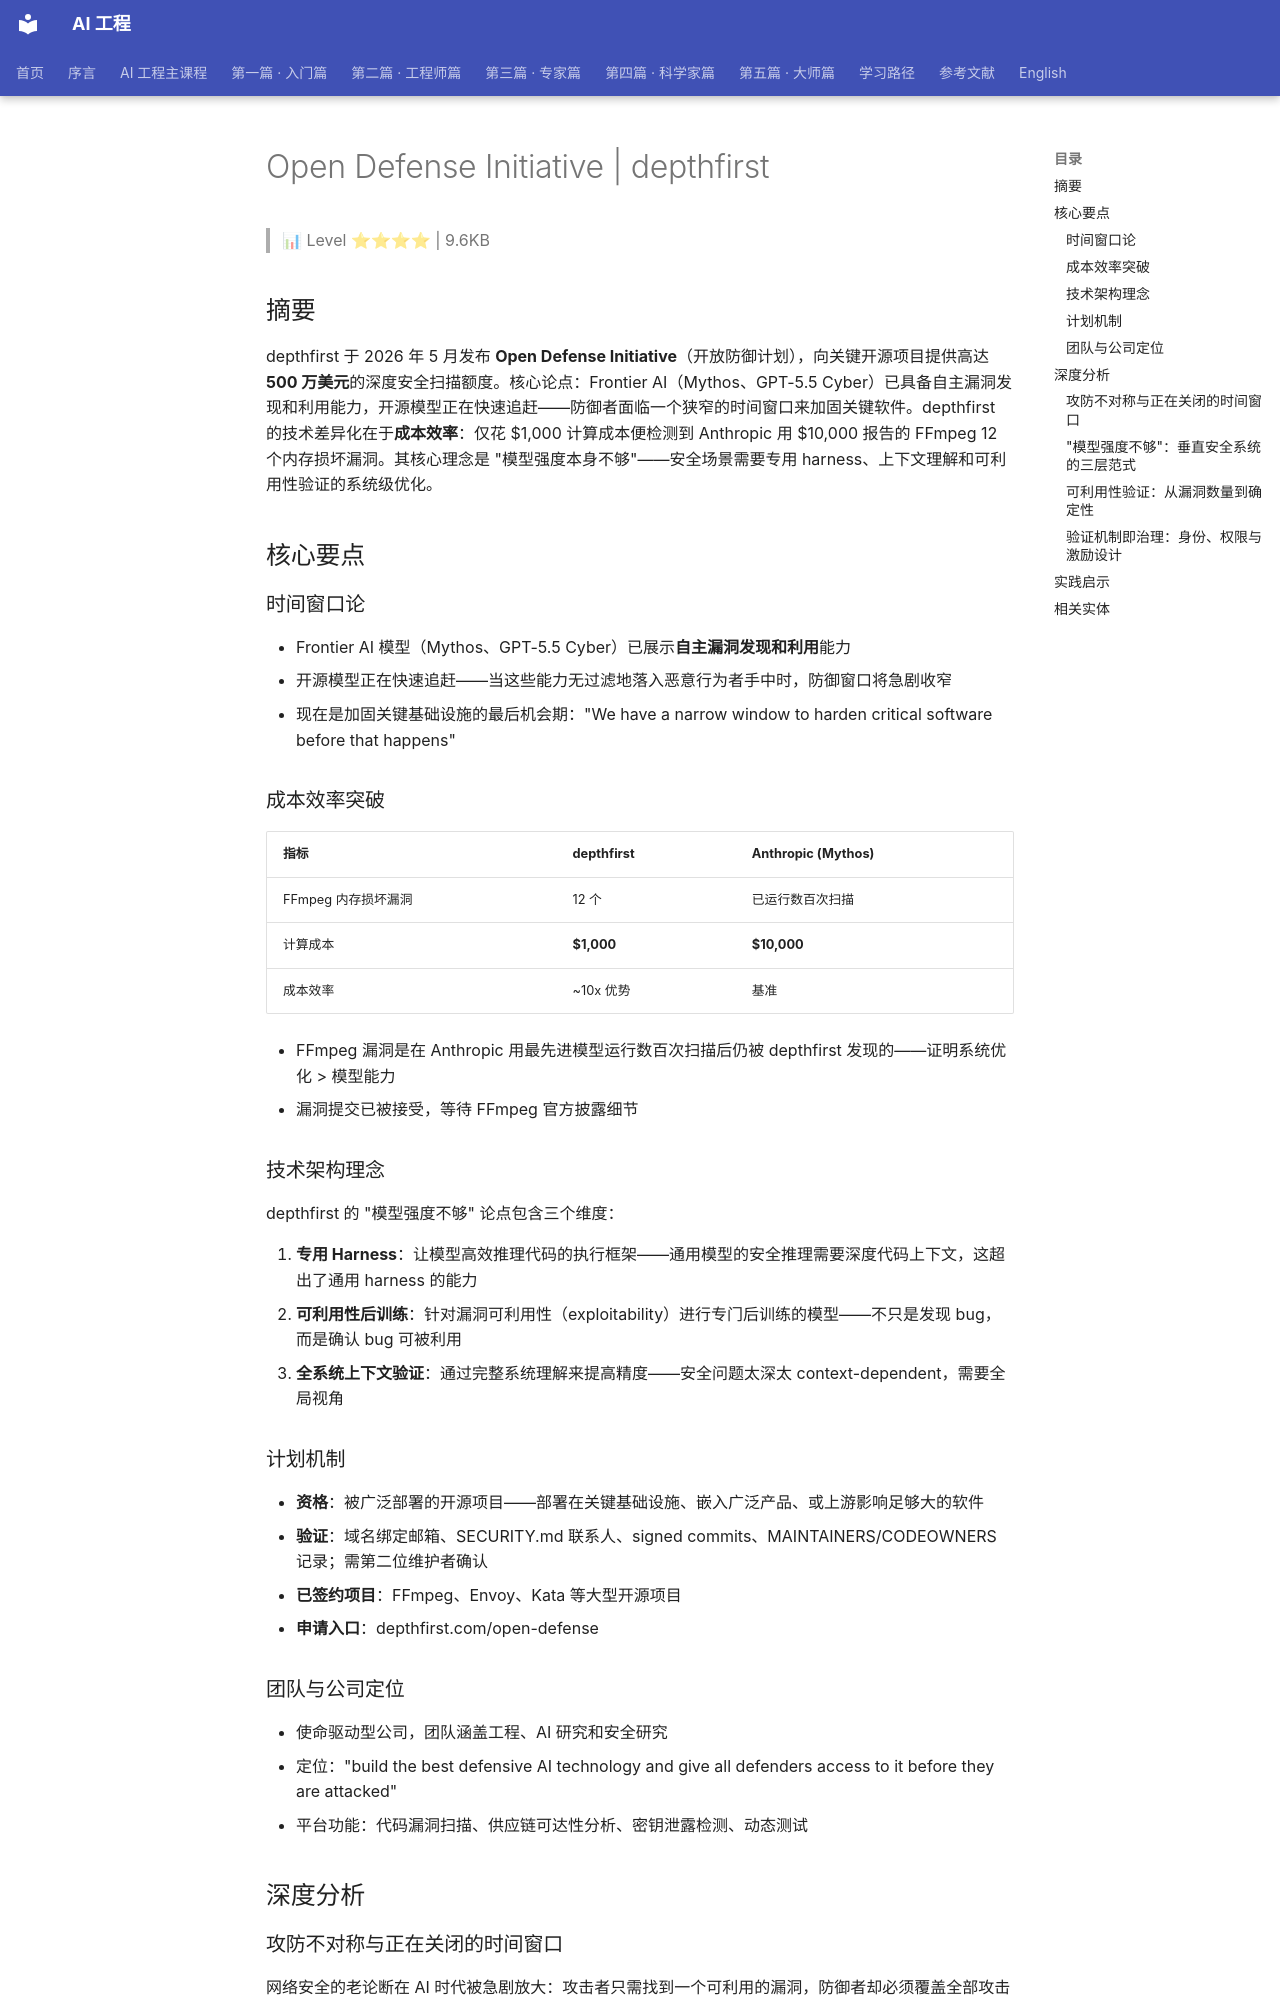

repository: QianJinGuo/wiki-book · page: ch01/424-open-defense-initiative-depthfirst.html · generator: mkdocs

# Open Defense Initiative | depthfirst

> 📊 Level ⭐⭐⭐⭐ | 9.6KB

## 摘要

depthfirst 于 2026 年 5 月发布 **Open Defense Initiative**（开放防御计划），向关键开源项目提供高达 **500 万美元**的深度安全扫描额度。核心论点：Frontier AI（Mythos、GPT-5.5 Cyber）已具备自主漏洞发现和利用能力，开源模型正在快速追赶——防御者面临一个狭窄的时间窗口来加固关键软件。depthfirst 的技术差异化在于**成本效率**：仅花 $1,000 计算成本便检测到 Anthropic 用 $10,000 报告的 FFmpeg 12 个内存损坏漏洞。其核心理念是 "模型强度本身不够"——安全场景需要专用 harness、上下文理解和可利用性验证的系统级优化。

## 核心要点

### 时间窗口论

- Frontier AI 模型（Mythos、GPT-5.5 Cyber）已展示**自主漏洞发现和利用**能力
- 开源模型正在快速追赶——当这些能力无过滤地落入恶意行为者手中时，防御窗口将急剧收窄
- 现在是加固关键基础设施的最后机会期："We have a narrow window to harden critical software before that happens"

### 成本效率突破

| 指标 | depthfirst | Anthropic (Mythos) |
|------|-----------|-------------------|
| FFmpeg 内存损坏漏洞 | 12 个 | 已运行数百次扫描 |
| 计算成本 | **$1,000** | **$10,000** |
| 成本效率 | ~10x 优势 | 基准 |

- FFmpeg 漏洞是在 Anthropic 用最先进模型运行数百次扫描后仍被 depthfirst 发现的——证明系统优化 > 模型能力
- 漏洞提交已被接受，等待 FFmpeg 官方披露细节

### 技术架构理念

depthfirst 的 "模型强度不够" 论点包含三个维度：

1. **专用 Harness**：让模型高效推理代码的执行框架——通用模型的安全推理需要深度代码上下文，这超出了通用 harness 的能力
2. **可利用性后训练**：针对漏洞可利用性（exploitability）进行专门后训练的模型——不只是发现 bug，而是确认 bug 可被利用
3. **全系统上下文验证**：通过完整系统理解来提高精度——安全问题太深太 context-dependent，需要全局视角

### 计划机制

- **资格**：被广泛部署的开源项目——部署在关键基础设施、嵌入广泛产品、或上游影响足够大的软件
- **验证**：域名绑定邮箱、SECURITY.md 联系人、signed commits、MAINTAINERS/CODEOWNERS 记录；需第二位维护者确认
- **已签约项目**：FFmpeg、Envoy、Kata 等大型开源项目
- **申请入口**：depthfirst.com/open-defense

### 团队与公司定位

- 使命驱动型公司，团队涵盖工程、AI 研究和安全研究
- 定位："build the best defensive AI technology and give all defenders access to it before they are attacked"
- 平台功能：代码漏洞扫描、供应链可达性分析、密钥泄露检测、动态测试

## 深度分析

### 攻防不对称与正在关闭的时间窗口

网络安全的老论断在 AI 时代被急剧放大：攻击者只需找到一个可利用的漏洞，防御者却必须覆盖全部攻击面。Frontier 模型（Mythos、GPT-5.5 Cyber）已展示对被广泛审查代码库的自主漏洞发现与利用能力，而开源权重模型的快速追赶意味着这种能力很快将无过滤地扩散到恶意行为者手中。depthfirst 反复强调 "narrow window"——防御侧的加固必须在能力扩散完成之前落地。还有一个结构性事实值得注意：文章开篇承认 frontier 级别的安全能力此前只属于极少数大公司，因此 Open Defense Initiative 的真正野心不止是补贴扫描，而是把 frontier 级安全能力下放到每一个开源维护者手里——本质是一次防御能力的平权运动。当开源模型的廉价推理成为常态，防御平权不是慈善，而是对冲"攻击平权"的唯一手段：恶意行为者用开源模型武装自己的速度，决定了防御方必须抢跑的距离。 相关背景可参见 [25 The Unbearable Cheapness Of Open Weight Models](https://github.com/QianJinGuo/wiki-public/blob/main/entities/25-the-unbearable-cheapness-of-open-weight-models.md) 与 [Ai Safety](https://github.com/QianJinGuo/wiki-public/blob/main/concepts/ai-safety.md)。
